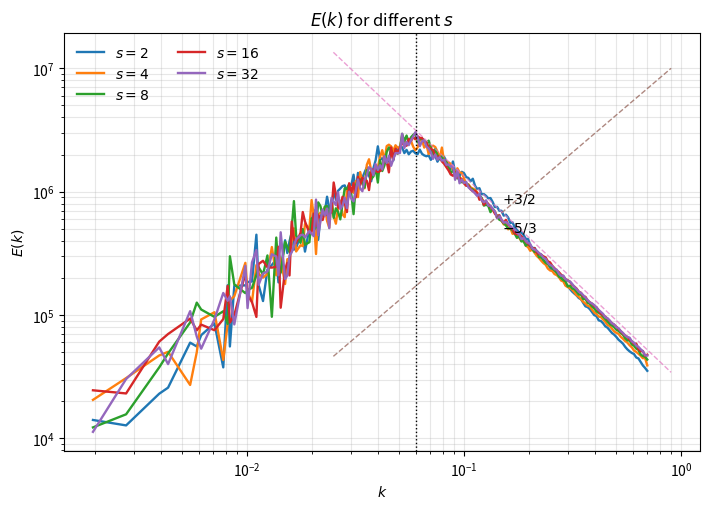
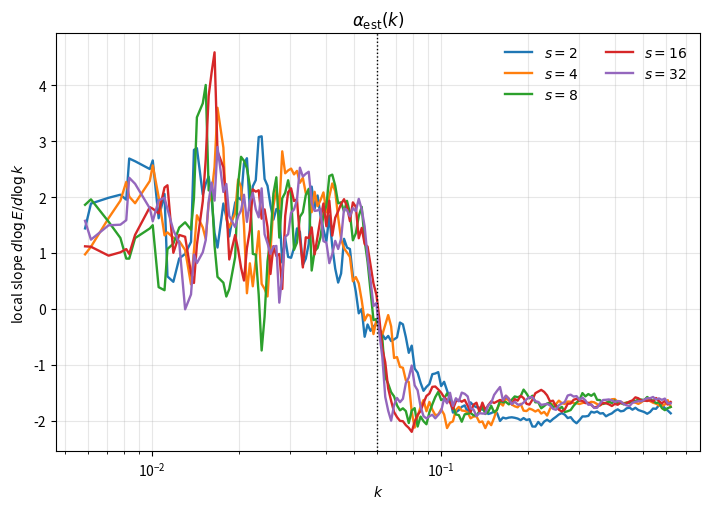
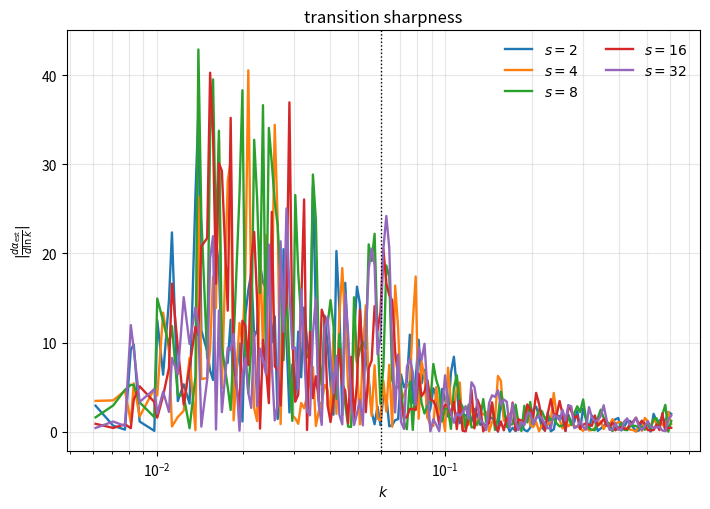

Source code (Python) for these figures, in order:
#!/usr/bin/env python3
"""
Transition smoothness demo: how t(k) sharpness affects observed spectra
=======================================================================

We build 2D random fields whose target 1D ring spectrum has two slopes:
  α_low = +3/2 at k << k_break, and α_high = -5/3 at k >> k_break,
with a blended transition α(k) = α_low * t(k) + α_high * (1 - t(k)),
t(k) = 1 / (1 + (k/k_break)^s). The parameter 's' controls smoothness:
small s = smooth/wide transition; large s = sharp/narrow transition.

For several s values, we:
  • synthesize fields by shaping FFT amplitudes with P2D(k) ∝ k^{α(k)-1},
  • compute E1D(k) = 2π k P2D_ring(k),
  • estimate local slope α_est(k) from log–log derivatives,
  • compare to analytic α(k), and quantify the transition width.

Outputs (in fig/transition_smoothness/):
  - E1D_vs_k_all_s.png/.pdf : E1D(k) for all s
  - alpha_local_all_s.png/.pdf : local slope α_est(k) + analytic α(k)
  - dalpha_dlnk_all_s.png/.pdf : |dα_est/dlnk| to visualize break width
  - Prints fitted low/high slopes and a width metric for each s
"""

import os
import numpy as np
import matplotlib.pyplot as plt
from dataclasses import dataclass
from typing import Tuple, Callable
from numpy.fft import fft2, ifft2, fftfreq

# ──────────────────────────────────────────────────────────────────────
# Config
# ──────────────────────────────────────────────────────────────────────

@dataclass
class Config:
    nx: int = 512
    ny: int = 512
    dx: float = 1.0
    seed: int = 2025

    # target shell slopes and break
    alpha_low: float = +1.5
    alpha_high: float = -5.0/3.0
    k_break: float = 0.06   # cycles/dx (pick inside inertial range)

    # transition sharpness values to test
    s_list: Tuple[float, ...] = (2.0, 4.0, 8.0, 16.0, 32.0)

    # averaging over realizations per s (reduces noise in E1D, alpha_est)
    n_real: int = 3

    # ring-average bins and fit bands
    nbins: int = 280
    kmin: float = 1e-3
    kmax_frac: float = 1.0
    fit_low: Tuple[float, float] = (0.01, 0.04)
    fit_high: Tuple[float, float] = (0.08, 0.20)

    # local-slope window (in bins) for regression in log–log
    slope_win: int = 11  # odd number recommended

    outdir: str = "fig/transition_smoothness"
    dpi: int = 160

C = Config()

# ──────────────────────────────────────────────────────────────────────
# Helpers
# ──────────────────────────────────────────────────────────────────────

def ring_average_2d(P2D: np.ndarray, dx: float, nbins: int, kmin: float, kmax_frac: float):
    ny, nx = P2D.shape
    ky = fftfreq(ny, d=dx); kx = fftfreq(nx, d=dx)
    KY, KX = np.meshgrid(ky, kx, indexing='ij')
    K = np.hypot(KY, KX)
    kmax = K.max() * float(kmax_frac)
    bins = np.logspace(np.log10(max(kmin,1e-8)), np.log10(kmax), nbins+1)
    k = K.ravel(); p = P2D.ravel()
    idx = np.digitize(k, bins) - 1
    good = (idx >= 0) & (idx < nbins) & np.isfinite(p)
    sums = np.bincount(idx[good], weights=p[good], minlength=nbins)
    cnts = np.bincount(idx[good], minlength=nbins)
    prof = np.full(nbins, np.nan, float)
    nz = cnts > 0
    prof[nz] = sums[nz] / cnts[nz]
    kcent = 0.5 * (bins[1:] + bins[:-1])
    m = np.isfinite(prof) & (kcent > kmin)
    return kcent[m], prof[m]

def fit_loglog(x, y, xmin, xmax):
    m = np.isfinite(x) & np.isfinite(y) & (x>0) & (y>0) & (x>=xmin) & (x<=xmax)
    if np.count_nonzero(m) < 5: return np.nan, np.nan
    X = np.log(x[m]); Y = np.log(y[m])
    A = np.vstack([X, np.ones_like(X)]).T
    a, b = np.linalg.lstsq(A, Y, rcond=None)[0]
    return float(a), float(np.exp(b))

def local_slope_loglog(x, y, win: int):
    """
    Estimate local slope α_est(k) = d ln y / d ln x by sliding
    least-squares in log–log space with window 'win' (odd).
    """
    assert win >= 3 and win % 2 == 1
    n = len(x)
    alpha = np.full(n, np.nan, float)
    lx = np.log(x); ly = np.log(y)
    half = win // 2
    for i in range(half, n-half):
        sl = slice(i-half, i+half+1)
        X = np.vstack([lx[sl], np.ones(win)]).T
        if np.all(np.isfinite(X)) and np.all(np.isfinite(ly[sl])):
            a, _ = np.linalg.lstsq(X, ly[sl], rcond=None)[0]
            alpha[i] = a
    return alpha

def P2D_two_slope(alpha_low, alpha_high, k_break, sharp) -> Callable[[np.ndarray], np.ndarray]:
    """
    Return P2D(k) that yields ring slope α(k) with two asymptotes.
    Since E1D = 2πk P2D, set P2D ∝ k^{α(k)-1}.
    """
    def P2D(K, eps=1e-12):
        Ksafe = np.maximum(K, eps)
        x = Ksafe / float(k_break)
        t = 1.0 / (1.0 + x**sharp)          # ~1 low-k, ~0 high-k
        alpha = alpha_low * t + alpha_high * (1.0 - t)
        return ((Ksafe / float(k_break)) ** (alpha - 1.0))
    return P2D

def synthesize_2d(nx, ny, dx, P2D_func: Callable, seed=0):
    rng = np.random.default_rng(seed)
    w = rng.normal(size=(ny, nx))
    Wk = fft2(w)
    ky = fftfreq(ny, d=dx); kx = fftfreq(nx, d=dx)
    KY, KX = np.meshgrid(ky, kx, indexing='ij')
    K = np.hypot(KY, KX)
    A = np.sqrt(np.maximum(P2D_func(K), 0.0))
    Fk = Wk * A
    f = ifft2(Fk).real
    f -= f.mean(); f /= (f.std(ddof=0) + 1e-12)
    return f

# ──────────────────────────────────────────────────────────────────────
# Experiment
# ──────────────────────────────────────────────────────────────────────

def main(C=C):
    os.makedirs(C.outdir, exist_ok=True)
    rng = np.random.default_rng(C.seed)

    results = []  # store (s, k, E1D_mean, alpha_local, alpha_target, dalpha_dlnk)

    for s in C.s_list:
        P2D_func = P2D_two_slope(C.alpha_low, C.alpha_high, C.k_break, s)

        # average over realizations for cleaner curves
        acc_E = None
        acc_P = None
        acc_counts = 0

        for r in range(C.n_real):
            seed_r = rng.integers(0, 2**31 - 1)
            f2 = synthesize_2d(C.nx, C.ny, C.dx, P2D_func, seed=seed_r)

            Fk = fft2(f2)
            P2D = (Fk * np.conj(Fk)).real

            k1d, Pk = ring_average_2d(P2D, C.dx, C.nbins, C.kmin, C.kmax_frac)
            E1D = 2*np.pi * k1d * Pk

            if acc_E is None:
                acc_E = np.zeros_like(E1D)
                acc_P = np.zeros_like(Pk)
                acc_k = k1d.copy()

            # Rebin check (should match)
            if not np.allclose(acc_k, k1d):
                raise RuntimeError("Inconsistent k-binning across realizations")

            acc_E += E1D
            acc_P += Pk
            acc_counts += 1

        # averages
        E1D_mean = acc_E / acc_counts
        Pk_mean  = acc_P / acc_counts

        # local slope on E1D
        alpha_local = local_slope_loglog(acc_k, E1D_mean, C.slope_win)

        # analytic target α(k)
        x = acc_k / C.k_break
        t = 1.0 / (1.0 + x**s)
        alpha_target = C.alpha_low * t + C.alpha_high * (1.0 - t)

        # numerical derivative magnitude |dα/dlnk|
        # finite-difference on alpha_local (ignore NaNs at edges)
        dalpha = np.full_like(alpha_local, np.nan)
        lnk = np.log(acc_k)
        for i in range(1, len(acc_k)-1):
            if np.isfinite(alpha_local[i-1:i+2]).all():
                dalpha[i] = (alpha_local[i+1] - alpha_local[i-1]) / (lnk[i+1] - lnk[i-1])
        results.append((s, acc_k, E1D_mean, alpha_local, alpha_target, dalpha))

        # Fit low/high slopes for a quick report
        a_lo, _ = fit_loglog(acc_k, E1D_mean, *C.fit_low)
        a_hi, _ = fit_loglog(acc_k, E1D_mean, *C.fit_high)

        # crude "transition width": between 10% and 90% of the total slope drop
        # from α_low to α_high in alpha_local
        aL, aH = C.alpha_low, C.alpha_high
        a10 = aH + 0.9*(aL - aH)
        a90 = aH + 0.1*(aL - aH)
        # find k where alpha_local crosses a10 and a90
        def cross_k(level):
            ok = np.isfinite(alpha_local)
            k = acc_k[ok]; a = alpha_local[ok]
            # find first index where a goes below 'level'
            idx = np.where((a[:-1] >= level) & (a[1:] < level))[0]
            if idx.size == 0:
                return np.nan
            i = idx[0]
            # linear interp in log space of k for better stability
            x0, x1 = np.log(k[i]), np.log(k[i+1])
            y0, y1 = a[i], a[i+1]
            if y1 == y0: return np.exp(x0)
            f = (level - y0) / (y1 - y0)
            return np.exp(x0 + f*(x1 - x0))
        k10 = cross_k(a10); k90 = cross_k(a90)
        width = (k90/k10) if (np.isfinite(k10) and np.isfinite(k90) and k10>0) else np.nan

        print(f"[s={s:>5.1f}]  fit α_low≈{a_lo:+.3f}  α_high≈{a_hi:+.3f}   "
              f"break width (k90/k10)≈{width:.3f}")

    # ── Plots across all s ─────────────────────────────────────────────

    # 1) E1D(k) for all s
    plt.figure(figsize=(7.2,5.2))
    for (s, k, E, alpha_loc, alpha_tar, dalpha) in results:
        plt.loglog(k, E, lw=1.7, label=fr"$s={s:g}$")
    # add slope guides
    x232=1.2
    for slope, xfac, txt in [(C.alpha_low, 0.4, r"$+3/2$"), (C.alpha_high, 2.5, r"$-5/3$")]:
        kp = C.k_break / xfac if slope>0 else C.k_break * xfac
        # anchor line through a point on first curve
        yref = np.interp(kp, results[0][1], results[0][2])
        kr = np.logspace(np.log10(kp/6), np.log10(kp*6), 100)
        plt.loglog(kr, yref*(kr/kp)**slope, "--", lw=1.0, alpha=0.7)
        plt.text(kp, yref*x232, txt, fontsize=10)
        x232-=0.5
    plt.axvline(C.k_break, color='k', ls=':', lw=1)
    plt.xlabel(r"$k$")
    plt.ylabel(r"$E(k)$")
    plt.title(r"$E(k)$ for different $s$")
    plt.legend(frameon=False, ncol=2)
    plt.grid(True, which='both', alpha=0.3)
    os.makedirs(C.outdir, exist_ok=True)
    plt.tight_layout(); plt.savefig(os.path.join(C.outdir, "E1D_vs_k_all_s.png"), dpi=C.dpi)
    plt.savefig(os.path.join(C.outdir, "E1D_vs_k_all_s.pdf")); plt.close()

    # 2) Local slope α_est(k) vs analytic α(k)
    plt.figure(figsize=(7.2,5.2))
    for (s, k, E, alpha_loc, alpha_tar, dalpha) in results:
        plt.semilogx(k, alpha_loc, lw=1.7, label=fr"$s={s:g}$")
    # overlay analytic α(k) for two representative s (min and max)
    s_min = min(C.s_list); s_max = max(C.s_list)
    for s in (s_min, s_max):
        x = results[0][1] / C.k_break
        alpha_tar = C.alpha_low/(1+x**s) + C.alpha_high*(1 - 1/(1+x**s))
        # plt.semilogx(results[0][1], alpha_tar, ':', lw=2.0,
        #              label=fr"analytic $\alpha(k)$, $s={s:g}$")
    # plt.axhline(C.alpha_low, color='k', ls='--', lw=0.8)
    # plt.axhline(C.alpha_high, color='k', ls='--', lw=0.8)
    plt.axvline(C.k_break, color='k', ls=':', lw=1)
    plt.xlabel(r"$k$")
    plt.ylabel(r"local slope $d\log E/d\log k$")
    plt.title(r"$\alpha_{\rm est}(k)$")
    plt.legend(frameon=False, ncol=2)
    plt.grid(True, which='both', alpha=0.3)
    plt.tight_layout(); plt.savefig(os.path.join(C.outdir, "alpha_local_all_s.png"), dpi=C.dpi)
    plt.savefig(os.path.join(C.outdir, "alpha_local_all_s.pdf")); plt.close()

    # 3) |dα/dln k| to visualize transition width
    plt.figure(figsize=(7.2,5.2))
    for (s, k, E, alpha_loc, alpha_tar, dalpha) in results:
        plt.semilogx(k, np.abs(dalpha), lw=1.7, label=fr"$s={s:g}$")
    plt.axvline(C.k_break, color='k', ls=':', lw=1)
    plt.xlabel(r"$k$")
    plt.ylabel(r"$|\frac{d\alpha_{\rm est}}{d\ln k}|$")
    plt.title(r"transition sharpness")
    plt.legend(frameon=False, ncol=2)
    plt.grid(True, which='both', alpha=0.3)
    plt.tight_layout(); plt.savefig(os.path.join(C.outdir, "dalpha_dlnk_all_s.png"), dpi=C.dpi)
    plt.savefig(os.path.join(C.outdir, "dalpha_dlnk_all_s.pdf")); plt.close()

    print(f"\nSaved figures → {os.path.abspath(C.outdir)}")

if __name__ == "__main__":
    main()
